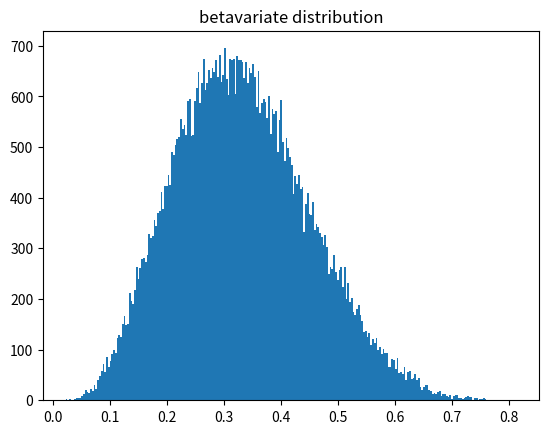

Recreate this plot in Python.
from random import betavariate

from matplotlib import pyplot

alpha = 5
beta = 10
data = [betavariate(alpha, beta) for i in range(65536)]

pyplot.hist(data, bins=256)
pyplot.title('betavariate distribution')
pyplot.show()